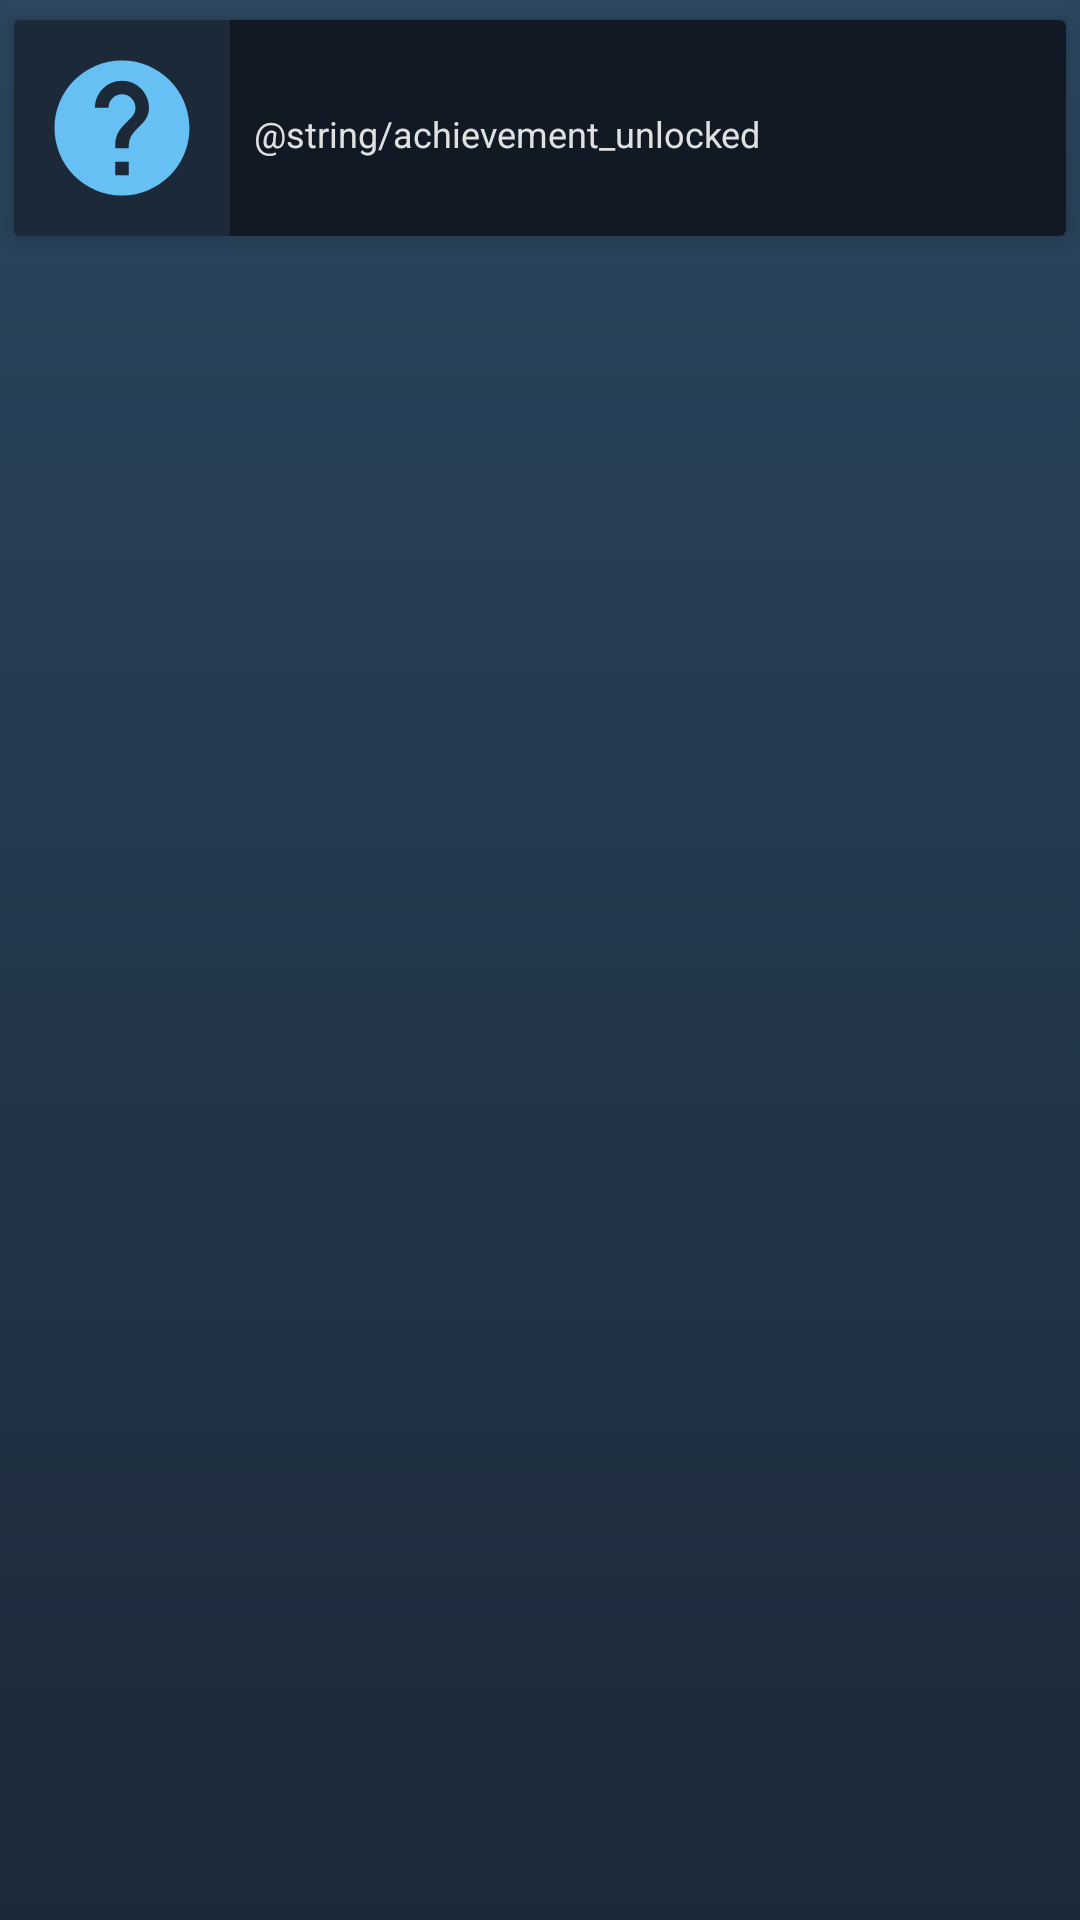

Produce the Android XML layout that renders to this screen, including the resource entries it uses.
<!-- AndroidManifest.xml: application theme AppTheme -->
<!-- res/layout/fragment_dashboard_item_achievement_unlocked.xml -->
<?xml version="1.0" encoding="utf-8"?>
<LinearLayout xmlns:android="http://schemas.android.com/apk/res/android"
    xmlns:app="http://schemas.android.com/apk/res-auto"
    xmlns:card_view="http://schemas.android.com/apk/res-auto"
    xmlns:tools="http://schemas.android.com/tools"
    android:layout_width="match_parent"
    android:layout_height="wrap_content">

    <android.support.v7.widget.CardView xmlns:card_view="http://schemas.android.com/apk/res-auto"
        android:id="@+id/cv_item"
        android:layout_width="match_parent"
        android:layout_height="wrap_content"
        android:clickable="true"
        android:focusable="true"
        android:foreground="?android:attr/selectableItemBackground"
        app:cardUseCompatPadding="true"
        card_view:cardCornerRadius="2dp"
        card_view:cardElevation="4dp">

        <LinearLayout
            android:layout_width="match_parent"
            android:layout_height="wrap_content">

            <ImageView
                android:id="@+id/iv_achievement_icon"
                android:layout_width="72dp"
                android:layout_height="72dp"
                android:contentDescription="@string/achievement_icon_description"
                android:src="@drawable/achievement_icon_empty" />

            <android.support.constraint.ConstraintLayout
                android:layout_width="match_parent"
                android:layout_height="match_parent"
                android:layout_margin="8dp">

                <TextView
                    android:id="@+id/tv_achievement_name"
                    android:layout_width="match_parent"
                    android:layout_height="wrap_content"
                    android:ellipsize="end"
                    android:maxLines="1"
                    android:textAppearance="@style/Base.TextAppearance.AppCompat.Subhead"
                    tools:text="Achievement name" />

                <TextView
                    android:layout_width="match_parent"
                    android:layout_height="wrap_content"
                    android:text="@string/achievement_unlocked"
                    android:textAppearance="@style/Base.TextAppearance.AppCompat.Caption"
                    card_view:layout_constraintTop_toBottomOf="@+id/tv_achievement_name" />

                <TextView
                    android:id="@+id/tv_achievement_time"
                    android:layout_width="wrap_content"
                    android:layout_height="wrap_content"
                    android:textAppearance="@style/Base.TextAppearance.AppCompat.Caption"
                    card_view:layout_constraintBottom_toBottomOf="parent"
                    card_view:layout_constraintEnd_toEndOf="parent"
                    tools:text="3 days ago" />
            </android.support.constraint.ConstraintLayout>
        </LinearLayout>
    </android.support.v7.widget.CardView>
</LinearLayout>
<!-- resources referenced by this layout -->
<resources>
  <!-- drawable achievement_icon_empty (drawable) -->
  <?xml version="1.0" encoding="utf-8"?>
  <vector xmlns:android="http://schemas.android.com/apk/res/android"
      android:width="72dp"
      android:height="72dp"
      android:viewportHeight="24.0"
      android:viewportWidth="24.0">
  
      <path
          android:fillColor="@color/background"
          android:pathData="M0,0 L24,0 L24,24 L0,24 Z" />
  
      <group
          android:scaleX="0.75"
          android:scaleY="0.75"
          android:translateX="3"
          android:translateY="3">
  
          <path
              android:fillColor="@color/secondary"
              android:pathData="M12,2C6.48,2 2,6.48 2,12s4.48,10 10,10 10,-4.48 10,-10S17.52,2 12,2zM13,19h-2v-2h2v2zM15.07,11.25l-0.9,0.92C13.45,12.9 13,13.5 13,15h-2v-0.5c0,-1.1 0.45,-2.1 1.17,-2.83l1.24,-1.26c0.37,-0.36 0.59,-0.86 0.59,-1.41 0,-1.1 -0.9,-2 -2,-2s-2,0.9 -2,2L8,9c0,-2.21 1.79,-4 4,-4s4,1.79 4,4c0,0.88 -0.36,1.68 -0.93,2.25z" />
      </group>
  </vector>
  <string name="achievement_icon_description">Achievement icon</string>
  <style name="AppTheme" parent="Theme.AppCompat">
          <item name="colorPrimary">@color/primary</item>
          <item name="colorPrimaryDark">@color/primary_dark</item>
          <item name="colorAccent">@color/secondary</item>
          <item name="android:colorBackground">@color/primary_light</item>
          <item name="android:navigationBarColor">?android:attr/colorPrimary</item>
          <item name="android:statusBarColor">@color/transparent</item>
          <item name="android:textColorPrimary">@color/text_primary</item>
          <item name="android:textColorPrimaryInverse">@color/text_primary_inverse</item>
          <item name="android:textColorSecondary">@color/text_secondary</item>
          <item name="android:textColorSecondaryInverse">@color/text_secondary_inverse</item>
          <item name="android:windowBackground">@drawable/window_background</item>
  
          <item name="windowActionBar">false</item>
          <item name="windowNoTitle">true</item>
  
          <item name="colorControlHighlight">?android:attr/colorAccent</item>
  
          <item name="buttonStyle">@style/AppTheme.Button.Borderless</item>
          <item name="cardViewStyle">@style/AppTheme.CardView</item>
          <item name="preferenceTheme">@style/PreferenceThemeOverlay.v14.Material</item>
          
      </style>
  <color name="background">#1C2939</color>
  <color name="secondary">#66C0F4</color>
  <color name="primary">#171A21</color>
  <color name="primary_dark">#000000</color>
  <color name="primary_light">#101924</color>
  <color name="transparent">@android:color/transparent</color>
  <color name="text_primary">@color/white</color>
  <color name="text_primary_inverse">@color/black</color>
  <color name="text_secondary">@color/light_gray</color>
  <color name="text_secondary_inverse">@color/dark_gray</color>
  <!-- drawable window_background (drawable) -->
  <?xml version="1.0" encoding="utf-8"?>
  <selector xmlns:android="http://schemas.android.com/apk/res/android">
      <item>
          <shape android:dither="true">
              <gradient
                  android:angle="270"
                  android:startColor="@color/background_gradient_start"
                  android:endColor="@color/background_gradient_end"
                  android:type="linear" />
          </shape>
      </item>
  </selector>
  <style name="AppTheme.Button.Borderless" parent="Widget.AppCompat.Button.Borderless" />
  <style name="AppTheme.CardView" parent="@style/CardView">
          <item name="cardBackgroundColor">?android:attr/colorBackground</item>
      </style>
  <color name="white">@android:color/white</color>
  <color name="black">@android:color/black</color>
  <color name="light_gray">#E0E0E0</color>
  <color name="dark_gray">#757575</color>
  <color name="background_gradient_start">#2B465E</color>
  <color name="background_gradient_end">#1C2939</color>
</resources>
